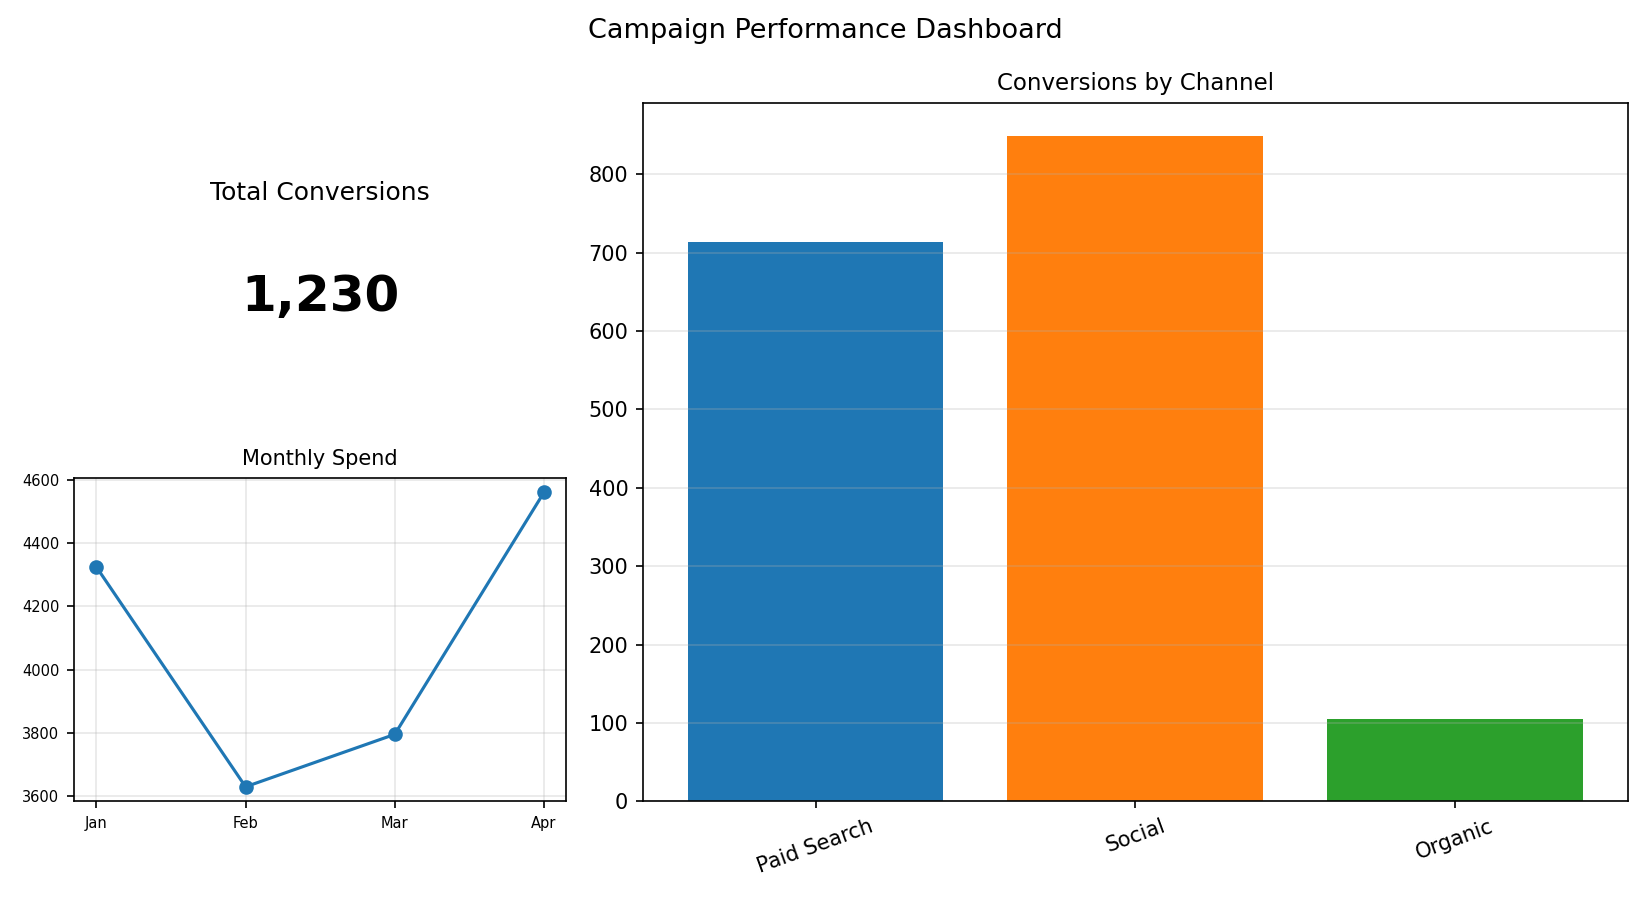

Source data for this figure (header and first rows):
Channel, Conversions
Paid Search, 714
Social, 849
Organic, 105
